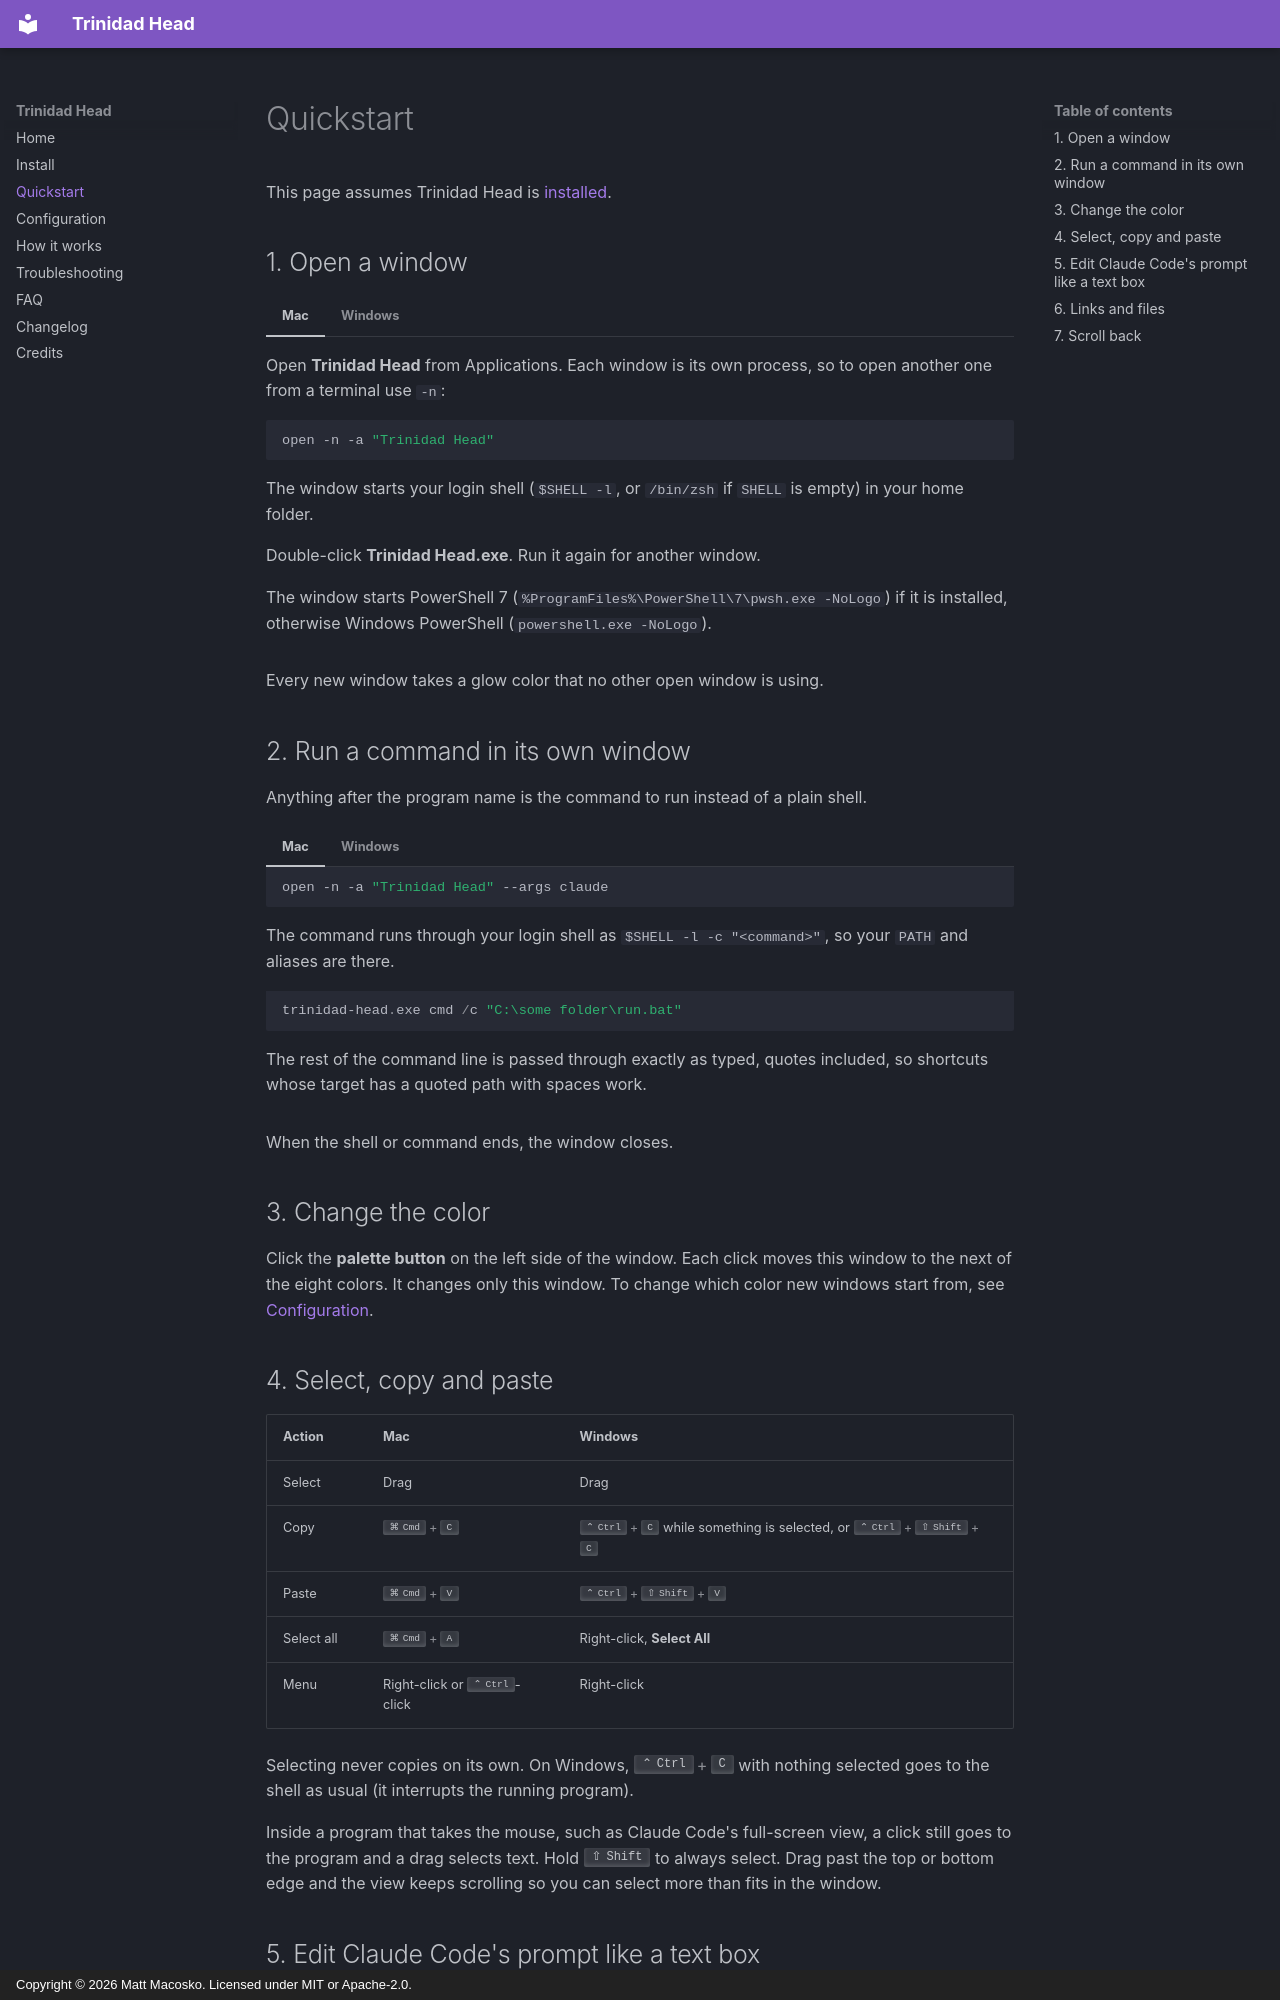

repository: nicedreamzapp/trinidad-head · page: quickstart/index.html · generator: mkdocs · copyright: Copyright © 2026 Matt Macosko. Licensed under MIT or Apache-2.0.

---
title: Trinidad Head quickstart, windows, colors, copy and paste
description: Get started with the Trinidad Head terminal. Open windows, run a command in a new window, change the glow color, select, copy, paste and edit Claude Code's prompt.
---

# Quickstart

This page assumes Trinidad Head is [installed](install.md).

## 1. Open a window

=== "Mac"

    Open **Trinidad Head** from Applications. Each window is its own process, so to open another
    one from a terminal use `-n`:

    ```bash
    open -n -a "Trinidad Head"
    ```

    The window starts your login shell (`$SHELL -l`, or `/bin/zsh` if `SHELL` is empty) in your
    home folder.

=== "Windows"

    Double-click **Trinidad Head.exe**. Run it again for another window.

    The window starts PowerShell 7 (`%ProgramFiles%\PowerShell\7\pwsh.exe -NoLogo`) if it is
    installed, otherwise Windows PowerShell (`powershell.exe -NoLogo`).

Every new window takes a glow color that no other open window is using.

## 2. Run a command in its own window

Anything after the program name is the command to run instead of a plain shell.

=== "Mac"

    ```bash
    open -n -a "Trinidad Head" --args claude
    ```

    The command runs through your login shell as `$SHELL -l -c "<command>"`, so your `PATH` and
    aliases are there.

=== "Windows"

    ```powershell
    trinidad-head.exe cmd /c "C:\some folder\run.bat"
    ```

    The rest of the command line is passed through exactly as typed, quotes included, so shortcuts
    whose target has a quoted path with spaces work.

When the shell or command ends, the window closes.

## 3. Change the color

Click the **palette button** on the left side of the window. Each click moves this window to the
next of the eight colors. It changes only this window. To change which color new windows start
from, see [Configuration](configuration.md#default-glow-color).

## 4. Select, copy and paste

| Action | Mac | Windows |
|---|---|---|
| Select | Drag | Drag |
| Copy | ++cmd+c++ | ++ctrl+c++ while something is selected, or ++ctrl+shift+c++ |
| Paste | ++cmd+v++ | ++ctrl+shift+v++ |
| Select all | ++cmd+a++ | Right-click, **Select All** |
| Menu | Right-click or ++ctrl++-click | Right-click |

Selecting never copies on its own. On Windows, ++ctrl+c++ with nothing selected goes to the
shell as usual (it interrupts the running program).

Inside a program that takes the mouse, such as Claude Code's full-screen view, a click still goes
to the program and a drag selects text. Hold ++shift++ to always select. Drag past the top or
bottom edge and the view keeps scrolling so you can select more than fits in the window.
